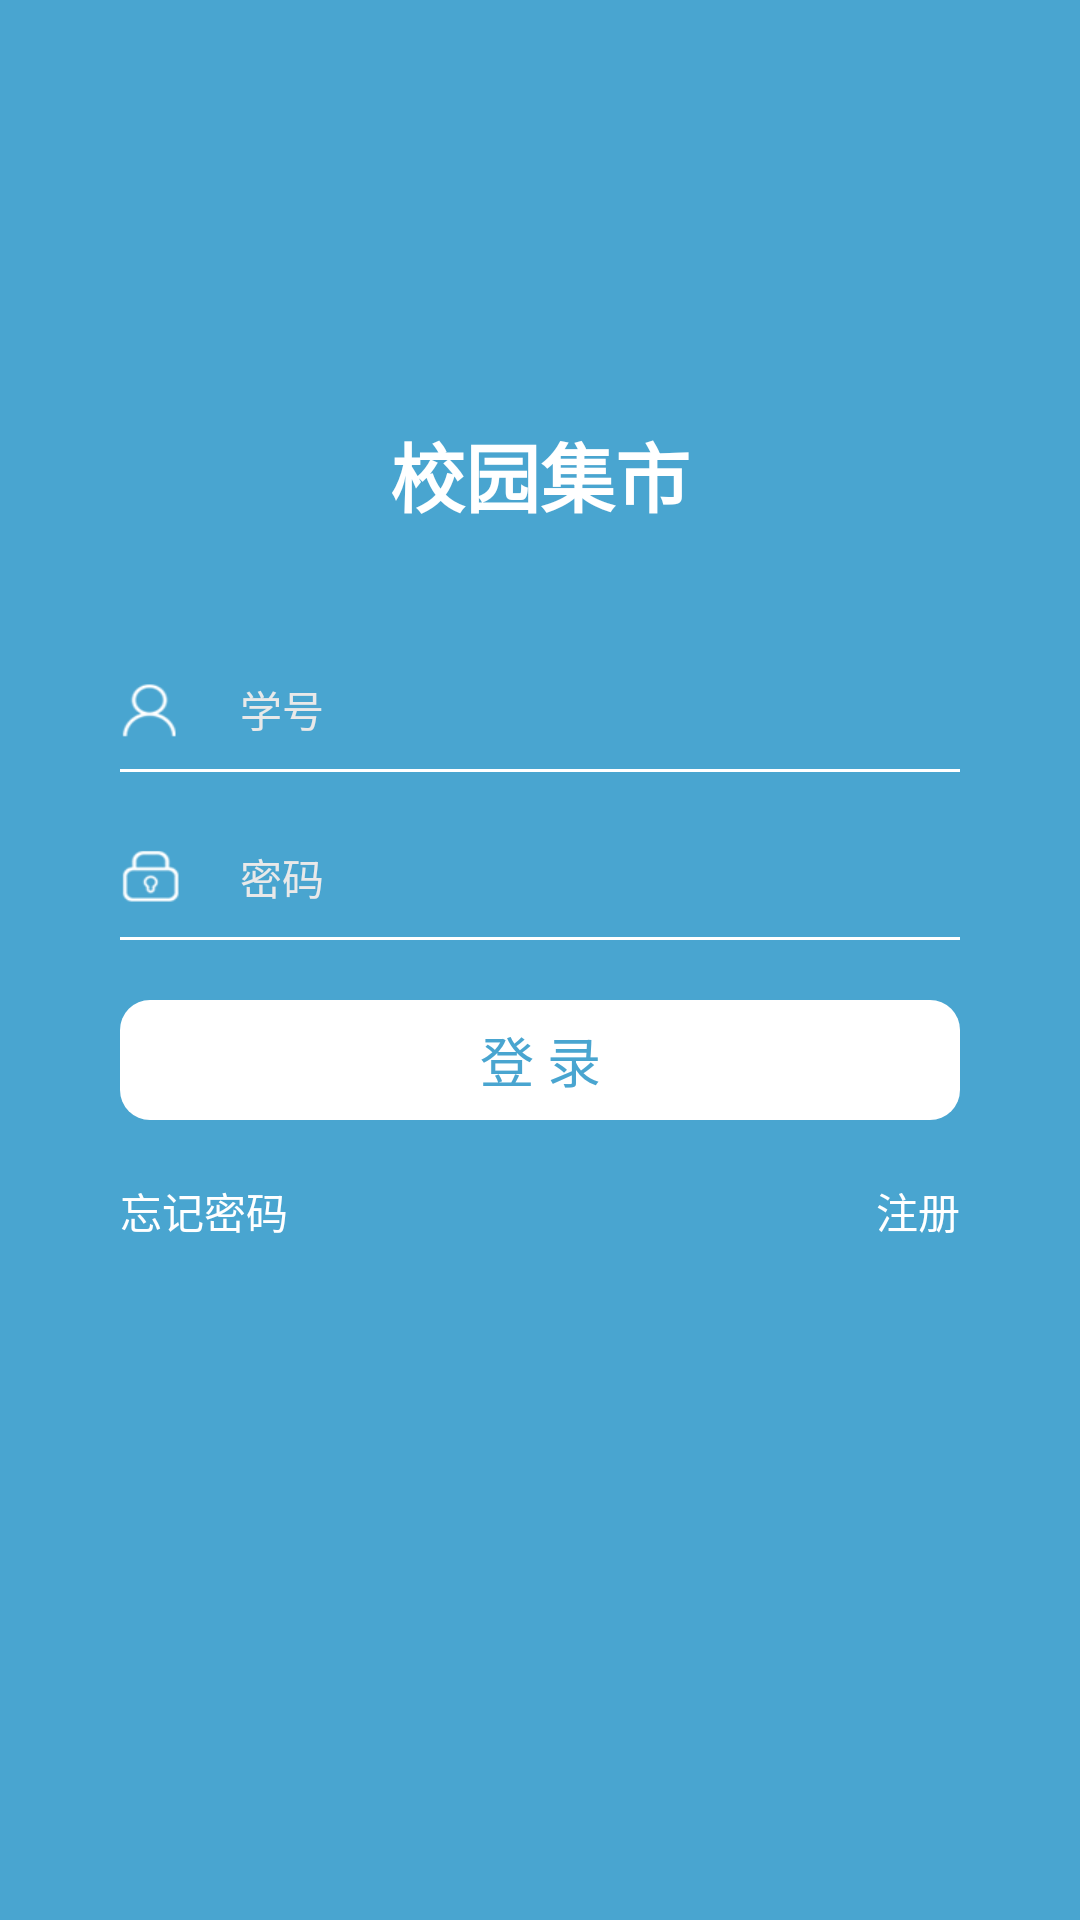

This screen was rendered from an Android layout file. Write that file and the resources it references.
<!-- AndroidManifest.xml: application theme android:Theme.Light.NoTitleBar -->
<!-- res/layout/activity_login_old.xml -->
<?xml version="1.0" encoding="utf-8"?>

<LinearLayout android:layout_width="match_parent"
    android:layout_height="match_parent"
    android:background="@color/themeColor"
    android:orientation="vertical"
    xmlns:android="http://schemas.android.com/apk/res/android">
    <TextView
        android:layout_width="wrap_content"
        android:layout_height="wrap_content"
        android:layout_gravity="center"
        android:layout_marginTop="140dp"
        android:text="校园集市"
        android:textColor="@color/white"
        android:textSize="25dp"
        android:textStyle="bold" />
    <LinearLayout
        android:layout_width="match_parent"
        android:layout_height="40dp"
        android:layout_marginLeft="40dp"
        android:layout_marginRight="40dp"
        android:layout_marginTop="40dp"
        android:gravity="center_vertical"
        android:orientation="horizontal">

        <ImageView
            android:layout_width="20dp"
            android:layout_height="20dp"
            android:scaleType="fitXY"
            android:src="@drawable/username" />

        <EditText
            android:id="@+id/et_studentNum"
            android:layout_width="match_parent"
            android:layout_height="match_parent"
            android:layout_marginLeft="20dp"
            android:background="@color/transparent"
            android:ellipsize="end"
            android:hint="学号"
            android:singleLine="true"
            android:textColor="@color/white"
            android:textColorHint="@color/grey0"
            android:textSize="14dp"
            android:inputType="phone" />

    </LinearLayout>

    <View
        android:layout_width="match_parent"
        android:layout_height="1dp"
        android:layout_marginLeft="40dp"
        android:layout_marginRight="40dp"
        android:background="@color/white" />

    <LinearLayout
        android:layout_width="match_parent"
        android:layout_height="40dp"
        android:layout_marginLeft="40dp"
        android:layout_marginRight="40dp"
        android:layout_marginTop="15dp"
        android:gravity="center_vertical"
        android:orientation="horizontal">

        <ImageView
            android:layout_width="20dp"
            android:layout_height="20dp"
            android:scaleType="fitXY"
            android:src="@drawable/password" />

        <EditText
            android:id="@+id/et_passWord"
            android:layout_width="match_parent"
            android:layout_height="match_parent"
            android:layout_marginLeft="20dp"
            android:background="@color/transparent"
            android:ellipsize="end"
            android:hint="密码"
            android:inputType="textPassword"
            android:singleLine="true"
            android:textColor="@color/white"
            android:textColorHint="@color/grey0"
            android:textSize="14dp" />
    </LinearLayout>
    <View
        android:layout_width="match_parent"
        android:layout_height="1dp"
        android:layout_marginLeft="40dp"
        android:layout_marginRight="40dp"
        android:background="@color/white" />
    <Button
        android:id="@+id/bt_login"
        android:layout_width="match_parent"
        android:layout_height="40dp"
        android:layout_marginLeft="40dp"
        android:layout_marginRight="40dp"
        android:background="@drawable/login_button"
        android:gravity="center"
        android:text="登 录"
        android:textColor="@color/themeColor"
        android:textSize="18sp"
        android:focusable="true"
        android:layout_marginTop="20dp"
        />
    <RelativeLayout
        android:layout_width="match_parent"
        android:layout_height="wrap_content"
        android:layout_marginTop="20dp"
        android:layout_marginLeft="40dp"
        android:layout_marginRight="40dp">
        <TextView
            android:id="@+id/tv_forget"
            android:layout_width="wrap_content"
            android:layout_height="wrap_content"
            android:text="忘记密码"
            android:textSize="14sp"
            android:textColor="@color/white" />
        <TextView
            android:id="@+id/tv_regist"
            android:layout_width="wrap_content"
            android:layout_height="wrap_content"
            android:text="注册"
            android:textSize="14sp"
            android:textColor="@color/white"
            android:layout_alignParentRight="true" />
    </RelativeLayout>
</LinearLayout>
<!-- resources referenced by this layout -->
<resources>
  <color name="grey0">#e9e9e9</color>
  <color name="themeColor">#49a5d0</color>
  <color name="transparent">#00000000</color>
  <color name="white">#ffffff</color>
  <!-- drawable login_button (drawable) -->
  <?xml version="1.0" encoding="utf-8"?>
  <shape xmlns:android="http://schemas.android.com/apk/res/android"
      android:shape="rectangle">
      <solid android:color="@color/white"/>
      <corners
          android:radius="10dp">
      </corners>
  </shape>
  <!-- drawable password: png bitmap (drawable-xxhdpi, 3725 bytes) -->
  <!-- drawable username: png bitmap (drawable-xxhdpi, 3741 bytes) -->
</resources>
